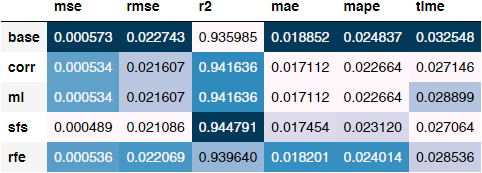

Source data for this figure (header and first rows):
, mse, rmse, r2, mae, mape, time
base, 0.0005726, 0.02274, 0.936, 0.01885, 0.02484, 0.03255
corr, 0.0005341, 0.02161, 0.9416, 0.01711, 0.02266, 0.02715
mi, 0.0005341, 0.02161, 0.9416, 0.01711, 0.02266, 0.0289
sfs, 0.0004889, 0.02109, 0.9448, 0.01745, 0.02312, 0.02706
rfe, 0.0005356, 0.02207, 0.9396, 0.0182, 0.02401, 0.02854
